Dataset: dataset (GitHub, saleem-alhabachi/cnn-mirror-defect-detection). Classes: defect, non-defect.

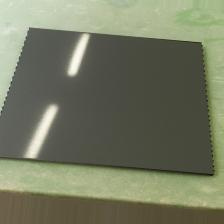
Label: non-defect

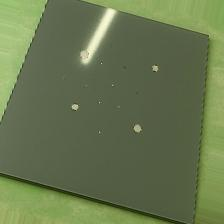
Label: defect

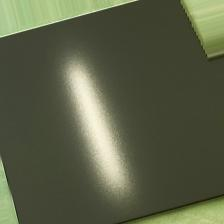
Label: non-defect

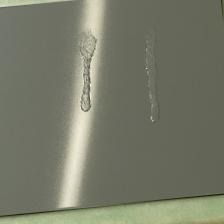
Label: defect

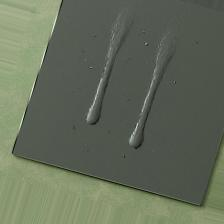
Label: defect

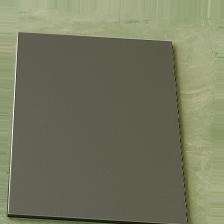
Label: non-defect
